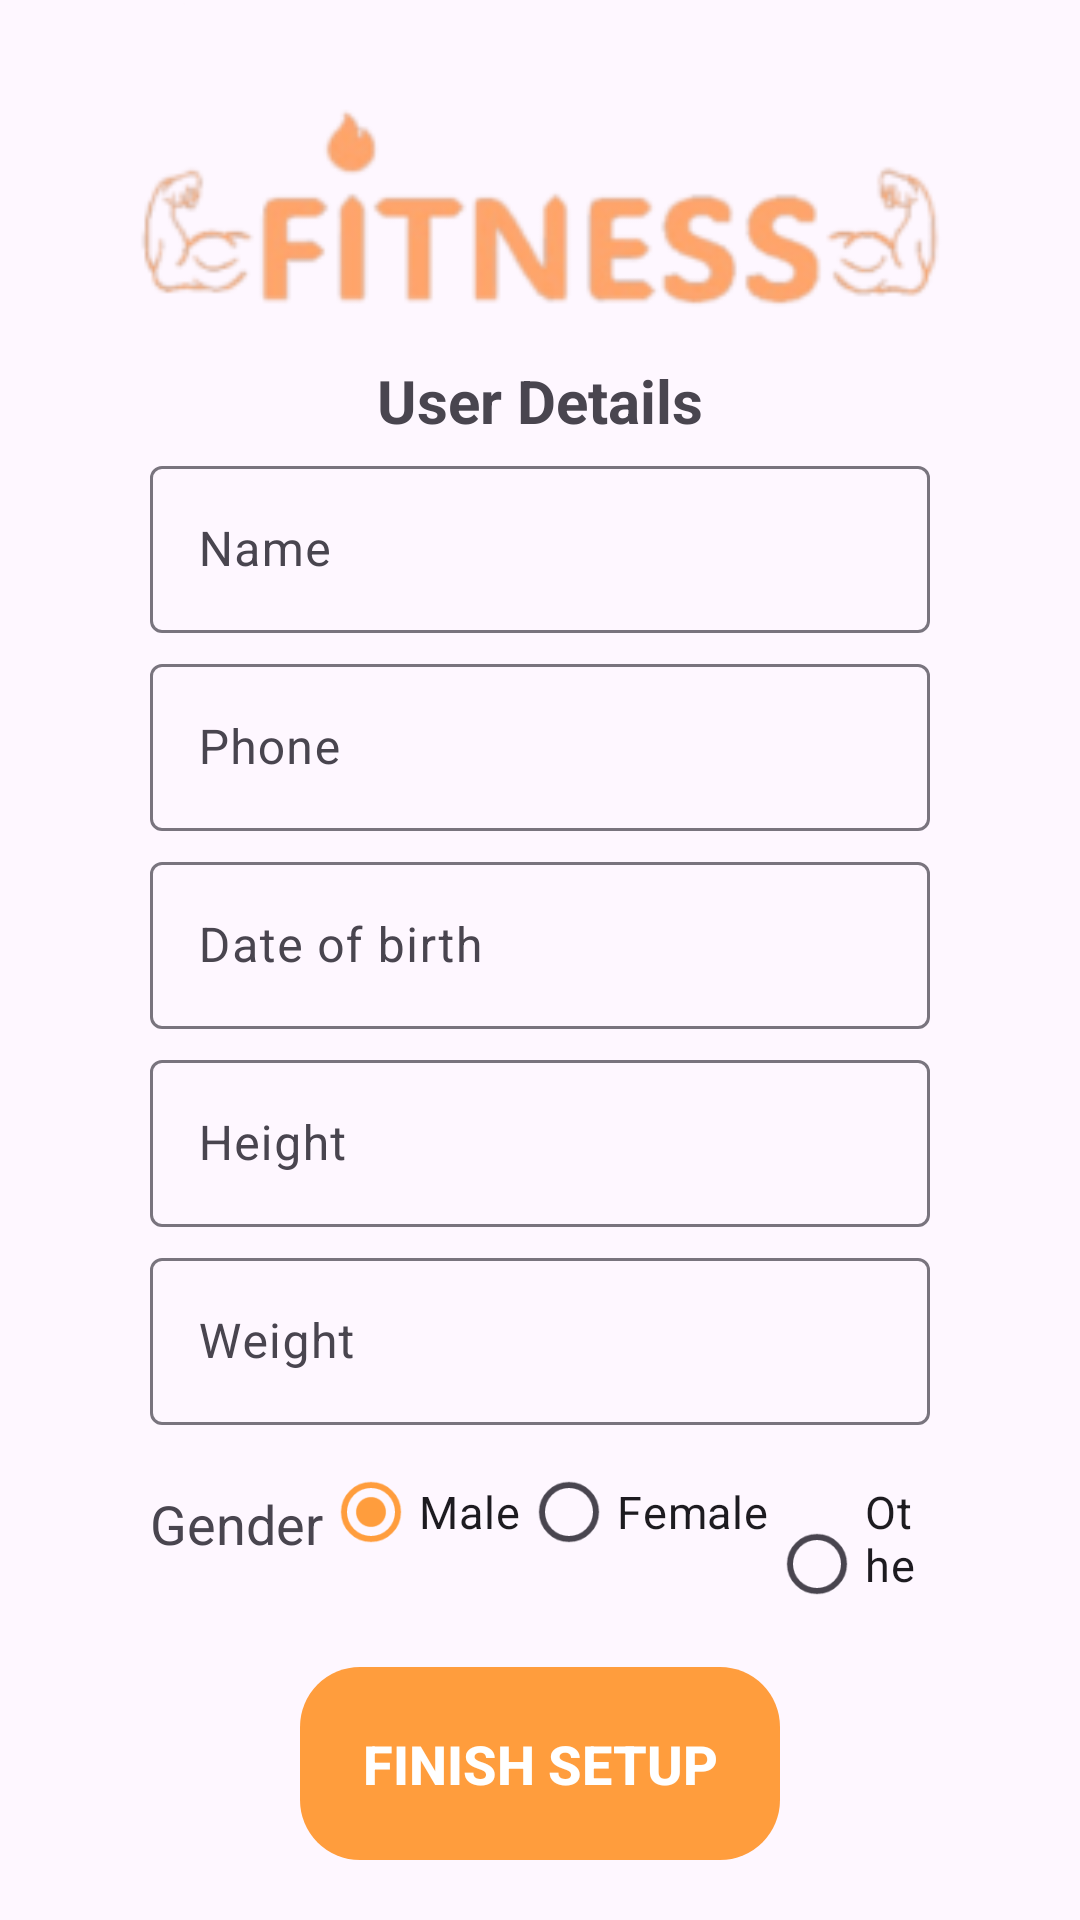

Write the Android layout XML for this screen, with the resource values it uses.
<!-- AndroidManifest.xml: application theme Theme.VitalizeMe -->
<!-- res/layout/activity_user.xml -->
<?xml version="1.0" encoding="utf-8"?>
<LinearLayout xmlns:android="http://schemas.android.com/apk/res/android"
    xmlns:app="http://schemas.android.com/apk/res-auto"
    xmlns:tools="http://schemas.android.com/tools"
    android:layout_width="match_parent"
    android:layout_height="match_parent"
    android:gravity="center"
    android:orientation="vertical"
    tools:context=".view.auth.UserActivity">


    <RelativeLayout
        android:layout_width="wrap_content"
        android:layout_height="150dp"
        android:layout_gravity="top">

        <ImageView
            android:id="@+id/imageView"
            android:layout_width="match_parent"
            android:layout_height="150dp"
            android:scaleType="centerCrop"
            android:src="@drawable/fitness1" />

        <TextView
            android:layout_width="wrap_content"
            android:layout_height="wrap_content"
            android:layout_centerHorizontal="true"
            android:layout_marginTop="120dp"
            android:text="User Details"
            android:textSize="20sp"
            android:textStyle="bold" />

    </RelativeLayout>

    <com.google.android.material.textfield.TextInputLayout
        android:id="@+id/nameLayout"
        android:layout_width="match_parent"
        android:layout_height="wrap_content"
        android:hint="Name"
        android:paddingHorizontal="50dp">

        <com.google.android.material.textfield.TextInputEditText
            android:id="@+id/etname"
            android:layout_width="match_parent"
            android:layout_height="match_parent"
            android:layout_marginVertical="5dp"
            android:inputType="textPersonName" />
    </com.google.android.material.textfield.TextInputLayout>

    <com.google.android.material.textfield.TextInputLayout
        android:id="@+id/phoneLayout"
        android:layout_width="match_parent"
        android:layout_height="wrap_content"
        android:hint="Phone"
        android:paddingHorizontal="50dp">

        <com.google.android.material.textfield.TextInputEditText
            android:id="@+id/etphone"
            android:layout_width="match_parent"
            android:layout_height="match_parent"
            android:layout_marginVertical="5dp"
            android:inputType="phone" />
    </com.google.android.material.textfield.TextInputLayout>

    <com.google.android.material.textfield.TextInputLayout
        android:id="@+id/DOBLayout"
        android:layout_width="match_parent"
        android:layout_height="wrap_content"
        android:hint="Date of birth"
        app:endIconMode="custom"
        app:endIconDrawable="@drawable/calendar"
        app:endIconScaleType="centerCrop"
        android:paddingHorizontal="50dp">

        <com.google.android.material.textfield.TextInputEditText
            android:id="@+id/etDOB"
            android:layout_width="match_parent"
            android:layout_height="match_parent"
            android:layout_marginVertical="5dp"
            android:clickable="true"
            android:focusable="false"
            android:inputType="none" />

    </com.google.android.material.textfield.TextInputLayout>

    <com.google.android.material.textfield.TextInputLayout
        android:id="@+id/HeightLayout"
        android:layout_width="match_parent"
        android:layout_height="wrap_content"
        android:hint="Height"
        android:paddingHorizontal="50dp">

        <com.google.android.material.textfield.TextInputEditText
            android:id="@+id/etHeight"
            android:layout_width="match_parent"
            android:layout_height="match_parent"
            android:layout_marginVertical="5dp"
            android:inputType="numberDecimal" />
    </com.google.android.material.textfield.TextInputLayout>

    <com.google.android.material.textfield.TextInputLayout
        android:id="@+id/WeightLayout"
        android:layout_width="match_parent"
        android:layout_height="wrap_content"
        android:hint="Weight"
        android:paddingHorizontal="50dp">

        <com.google.android.material.textfield.TextInputEditText
            android:id="@+id/etWeight"
            android:layout_width="match_parent"
            android:layout_height="match_parent"
            android:layout_marginVertical="5dp"
            android:inputType="numberDecimal" />
    </com.google.android.material.textfield.TextInputLayout>

    <LinearLayout
        android:layout_width="match_parent"
        android:layout_height="wrap_content"
        android:gravity="center_vertical"
        android:orientation="horizontal"
        android:paddingHorizontal="50dp">

        <TextView
            android:layout_width="wrap_content"
            android:layout_height="wrap_content"
            android:text="Gender"
            android:textSize="18sp" />

        <RadioGroup
            android:id="@+id/radiogroup"
            android:layout_width="wrap_content"
            android:layout_height="wrap_content"
            android:orientation="horizontal">

            <RadioButton
                android:id="@+id/maleRadio"
                android:layout_width="wrap_content"
                android:layout_height="wrap_content"
                android:checked="true"
                android:text="Male"
                android:textSize="15sp" />

            <RadioButton
                android:id="@+id/femaleRadio"
                android:layout_width="wrap_content"
                android:layout_height="wrap_content"
                android:text="Female"
                android:textSize="15sp" />

            <RadioButton
                android:id="@+id/otherRadio"
                android:layout_width="wrap_content"
                android:layout_height="wrap_content"
                android:text="Other"
                android:textSize="15sp" />
        </RadioGroup>
    </LinearLayout>

    <androidx.appcompat.widget.AppCompatButton
        android:id="@+id/loginbtn"
        android:layout_width="match_parent"
        android:layout_height="wrap_content"
        android:layout_marginHorizontal="100dp"
        android:layout_marginVertical="20dp"
        android:background="@drawable/rounded_btn"
        android:backgroundTint="?attr/colorPrimary"
        android:padding="20dp"
        android:text="Finish Setup"
        android:textColor="@color/white"
        android:textSize="18sp"
        android:textStyle="bold" />
</LinearLayout>
<!-- resources referenced by this layout -->
<resources>
  <color name="white">#FFFFFFFF</color>
  <!-- drawable fitness1: png bitmap (drawable, 16220 bytes) -->
  <!-- drawable rounded_btn (drawable) -->
  <?xml version="1.0" encoding="utf-8"?>
  <shape xmlns:android="http://schemas.android.com/apk/res/android"
      android:shape="rectangle">
      <corners android:radius="20dp"/>
      <size android:height="20dp" android:width="20dp"/>
  </shape>
  <style name="Theme.VitalizeMe" parent="Base.Theme.VitalizeMe" />
  <style name="Base.Theme.VitalizeMe" parent="Theme.Material3.DayNight.NoActionBar">
          
          <item name="colorPrimary">@color/primary</item>
          <item name="colorAccent">@color/primary</item>
          <item name="backgroundColor">@color/background</item>
          <item name="colorSecondary">@color/secondary</item>
          <item name="android:statusBarColor">@color/black</item>
      </style>
  <color name="primary">#FF9D3D</color>
  <color name="background">#F5F3F8</color>
  <color name="secondary">#FFBD73</color>
  <color name="black">#FF000000</color>
</resources>
